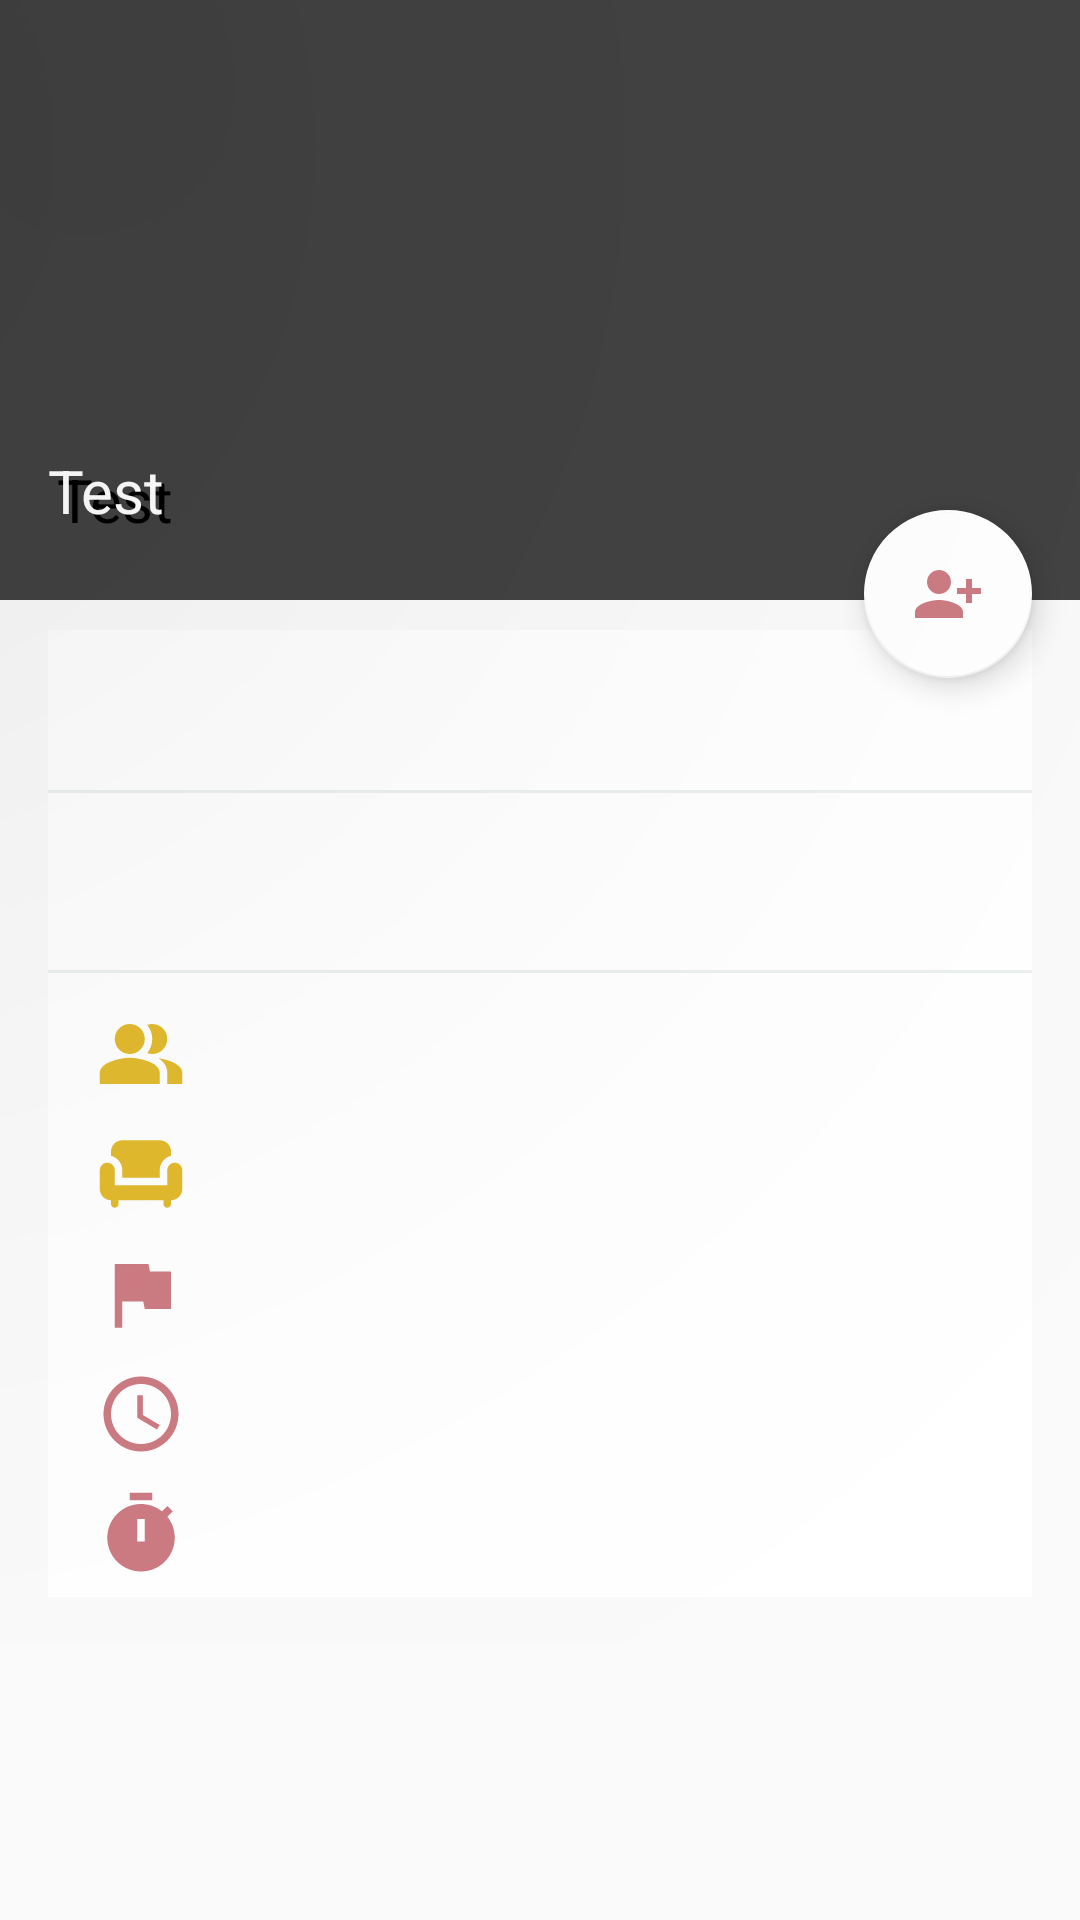

The Android layout XML behind this screen, and the referenced resources:
<!-- AndroidManifest.xml: application theme appTheme -->
<!-- res/layout/activity_meeting_details.xml -->
<?xml version="1.0" encoding="utf-8"?>
<ScrollView xmlns:android="http://schemas.android.com/apk/res/android"
    xmlns:app="http://schemas.android.com/apk/res-auto"
    xmlns:tools="http://schemas.android.com/tools"
    android:layout_width="match_parent"
    android:layout_height="wrap_content"
    android:scrollbars="vertical"
    tools:context=".views.meetings.MeetingDetailsActivity">

    <FrameLayout
        android:id="@+id/frameLayoutNeighbourProfile"
        android:layout_width="match_parent"
        android:layout_height="wrap_content"
        tools:context=".ui.neighbour_profile.ProfileNeighbourActivity">

        
        <ImageView
            android:id="@+id/meetingDetails_placePhoto"
            android:layout_width="match_parent"
            android:layout_height="200dp"
            android:backgroundTint="@color/cardview_dark_background"
            android:background="@color/cardview_dark_background"
            android:contentDescription="@string/photo" />

        <TextView
            android:id="@+id/meetingDetails_shadowPlaceName"
            android:layout_width="wrap_content"
            android:layout_height="wrap_content"
            android:layout_gravity="top"
            android:layout_marginTop="153dp"
            android:layout_marginStart="19dp"
            android:textSize="20sp"
            android:textColor="@color/black"
            android:text="Test" />

        <TextView
            android:id="@+id/meetingDetails_placeName"
            android:layout_width="wrap_content"
            android:layout_height="wrap_content"
            android:layout_gravity="top"
            android:layout_marginTop="150dp"
            android:layout_marginStart="16dp"
            android:textSize="20sp"
            android:textColor="@color/white"
            android:text="Test" />

        <LinearLayout
            android:layout_width="match_parent"
            android:layout_height="wrap_content"
            android:layout_marginTop="210dp"
            android:layout_marginStart="16dp"
            android:layout_marginBottom="16dp"
            android:layout_marginEnd="16dp"
            android:background="#fff"
            android:orientation="vertical" >

            <TextView
                android:id="@+id/meetingDetails_subjectTitle"
                android:layout_width="wrap_content"
                android:layout_height="wrap_content"
                android:paddingTop="16dp"
                android:paddingBottom="8dp"
                android:paddingStart="16dp"
                android:paddingEnd="16dp"
                android:textColor="@color/cardview_dark_background"
                android:textSize="22sp"
                android:text="" />

            <ImageView
                android:layout_width="match_parent"
                android:layout_height="1dp"
                android:src="#ebeff0"
                android:layout_marginBottom="8dp"
                android:contentDescription="@string/separator" />

            <TextView
                android:id="@+id/meetingDetails_subject"
                android:layout_width="match_parent"
                android:layout_height="wrap_content"
                android:padding="16dp"
                android:textColor="@color/cardview_dark_background"
                android:textSize="14sp"
                android:text="" />

            <ImageView
                android:layout_width="match_parent"
                android:layout_height="1dp"
                android:src="#ebeff0"
                android:layout_marginBottom="8dp"
                android:contentDescription="@string/separator" />

            <Button
                android:id="@+id/meetingDetails_closeMeeting"
                android:layout_width="match_parent"
                android:layout_height="72dp"
                android:layout_margin="8dp"
                android:backgroundTint="@color/MainColor"
                android:text="@string/close_meeting"
                android:textColor="@color/white"
                android:textSize="24sp"
                android:textStyle="normal"
                android:visibility="gone" />



            <LinearLayout
                android:layout_width="match_parent"
                android:layout_height="40dp"
                android:paddingTop="4dp"
                android:paddingBottom="4dp"
                android:background="#fff"
                android:orientation="horizontal"
                android:paddingStart="16dp"
                android:paddingEnd="16dp" >

                <ImageView
                    android:layout_width="30dp"
                    android:layout_height="30dp"
                    android:layout_marginEnd="8dp"
                    android:layout_gravity="start"
                    android:background="@drawable/ic_baseline_people_alt_24"
                    android:backgroundTint="@color/SecondaryColor"
                    android:contentDescription="@string/participants" />

                <TextView
                    android:id="@+id/meetingDetails_numberOfParticipants"
                    android:layout_width="wrap_content"
                    android:layout_height="30dp"
                    android:gravity="center"
                    android:textColor="@color/cardview_dark_background"
                    android:textSize="14sp"
                    android:text="" />

            </LinearLayout>

            <LinearLayout
                android:layout_width="match_parent"
                android:layout_height="40dp"
                android:paddingTop="4dp"
                android:paddingBottom="4dp"
                android:background="#fff"
                android:orientation="horizontal"
                android:paddingStart="16dp"
                android:paddingEnd="16dp" >

                <ImageView
                    android:layout_width="30dp"
                    android:layout_height="30dp"
                    android:layout_marginEnd="8dp"
                    android:layout_gravity="start"
                    android:background="@drawable/ic_baseline_chair_24"
                    android:backgroundTint="@color/SecondaryColor"
                    android:contentDescription="@string/seats" />

                <TextView
                    android:id="@+id/meetingDetails_availableSeats"
                    android:layout_width="wrap_content"
                    android:layout_height="30dp"
                    android:gravity="center"
                    android:textColor="@color/cardview_dark_background"
                    android:textSize="14sp"
                    android:text="" />

            </LinearLayout>

            <LinearLayout
                android:layout_width="match_parent"
                android:layout_height="40dp"
                android:paddingTop="4dp"
                android:paddingBottom="4dp"
                android:background="#fff"
                android:orientation="horizontal"
                android:paddingStart="16dp"
                android:paddingEnd="16dp" >

                <ImageView
                    android:layout_width="30dp"
                    android:layout_height="30dp"
                    android:layout_marginEnd="8dp"
                    android:layout_gravity="start"
                    android:src="@drawable/ic_baseline_flag_24"
                    android:contentDescription="@string/status" />

                <TextView
                    android:id="@+id/meetingDetails_status"
                    android:layout_width="wrap_content"
                    android:layout_height="30dp"
                    android:gravity="center"
                    android:textColor="@color/cardview_dark_background"
                    android:textSize="14sp"
                    android:text="" />

            </LinearLayout>



            <LinearLayout
                android:layout_width="match_parent"
                android:layout_height="40dp"
                android:paddingTop="4dp"
                android:paddingBottom="4dp"
                android:background="#fff"
                android:orientation="horizontal"
                android:paddingStart="16dp"
                android:paddingEnd="16dp" >

                <ImageView
                    android:layout_width="30dp"
                    android:layout_height="30dp"
                    android:layout_marginEnd="8dp"
                    android:src="@drawable/ic_baseline_access_time_24"
                    android:contentDescription="@string/time" />

                <TextView
                    android:id="@+id/meetingDetails_startMeeting"
                    android:layout_width="wrap_content"
                    android:layout_height="30dp"
                    android:gravity="center"
                    android:textColor="@color/cardview_dark_background"
                    android:textSize="14sp"
                    android:text="" />

            </LinearLayout>

            <LinearLayout
                android:layout_width="match_parent"
                android:layout_height="40dp"
                android:paddingTop="4dp"
                android:paddingBottom="4dp"
                android:background="#fff"
                android:orientation="horizontal"
                android:paddingStart="16dp"
                android:paddingEnd="16dp" >

                <ImageView
                    android:layout_width="30dp"
                    android:layout_height="30dp"
                    android:layout_marginEnd="8dp"
                    android:src="@drawable/ic_baseline_timer_24"
                    android:contentDescription="@string/duration" />

                <TextView
                    android:id="@+id/meetingDetails_MeetingDuration"
                    android:layout_width="wrap_content"
                    android:layout_height="30dp"
                    android:gravity="center"
                    android:textColor="@color/cardview_dark_background"
                    android:textSize="14sp"
                    android:text="" />

            </LinearLayout>


        </LinearLayout>

        <android.support.design.widget.FloatingActionButton
            android:id="@+id/back"
            android:layout_width="wrap_content"
            android:layout_height="wrap_content"
            android:layout_gravity="start|top"
            android:layout_marginStart="0dp"
            android:layout_marginTop="0dp"
            android:backgroundTint="@color/transparent"
            android:contentDescription="@string/back_to_meetings_list"
            app:backgroundTint="@color/transparent"
            app:elevation="200dp"
            android:elevation="100dp"
            app:borderWidth="0dp"
            app:srcCompat="@drawable/ic_baseline_arrow_back_24" />

        <android.support.design.widget.FloatingActionButton
            android:id="@+id/meetingDetailsActivity_meetingAddParticipant"
            android:layout_width="wrap_content"
            android:layout_height="wrap_content"
            android:layout_gravity="end|top"
            android:layout_marginTop="170dp"
            android:layout_marginEnd="16dp"
            app:backgroundTint="@color/white"
            app:srcCompat="@drawable/ic_baseline_person_add_alt_1_24"
            android:contentDescription="@string/delete_meeting" />

    </FrameLayout>

</ScrollView>
<!-- resources referenced by this layout -->
<resources>
  <color name="MainColor">#FFCC7B82</color>
  <color name="SecondaryColor">#FFE1BA2E</color>
  <color name="black">#FF000000</color>
  <color name="transparent">#00FFFFFF</color>
  <color name="white">#FFFFFFFF</color>
  <!-- drawable ic_baseline_access_time_24 (drawable) -->
  <vector android:height="24dp" android:tint="#CC7B82"
      android:viewportHeight="24" android:viewportWidth="24"
      android:width="24dp" xmlns:android="http://schemas.android.com/apk/res/android">
      <path android:fillColor="@android:color/white" android:pathData="M11.99,2C6.47,2 2,6.48 2,12s4.47,10 9.99,10C17.52,22 22,17.52 22,12S17.52,2 11.99,2zM12,20c-4.42,0 -8,-3.58 -8,-8s3.58,-8 8,-8 8,3.58 8,8 -3.58,8 -8,8z"/>
      <path android:fillColor="@android:color/white" android:pathData="M12.5,7H11v6l5.25,3.15 0.75,-1.23 -4.5,-2.67z"/>
  </vector>
  <!-- drawable ic_baseline_chair_24 (drawable) -->
  <vector android:height="24dp" android:tint="#CC7B82"
      android:viewportHeight="24" android:viewportWidth="24"
      android:width="24dp" xmlns:android="http://schemas.android.com/apk/res/android">
      <path android:fillColor="@android:color/white" android:pathData="M7,11v2h10v-2c0,-1.86 1.28,-3.41 3,-3.86V6c0,-1.65 -1.35,-3 -3,-3H7C5.35,3 4,4.35 4,6v1.14C5.72,7.59 7,9.14 7,11z"/>
      <path android:fillColor="@android:color/white" android:pathData="M21,9c-1.1,0 -2,0.9 -2,2v4H5v-4c0,-1.1 -0.9,-2 -2,-2s-2,0.9 -2,2v5c0,1.65 1.35,3 3,3v1c0,0.55 0.45,1 1,1c0.55,0 1,-0.45 1,-1v-1h12v1c0,0.55 0.45,1 1,1c0.55,0 1,-0.45 1,-1v-1c1.65,0 3,-1.35 3,-3v-5C23,9.9 22.1,9 21,9z"/>
  </vector>
  <!-- drawable ic_baseline_flag_24 (drawable) -->
  <vector android:height="24dp" android:tint="#CC7B82"
      android:viewportHeight="24" android:viewportWidth="24"
      android:width="24dp" xmlns:android="http://schemas.android.com/apk/res/android">
      <path android:fillColor="@android:color/white" android:pathData="M14.4,6L14,4H5v17h2v-7h5.6l0.4,2h7V6z"/>
  </vector>
  <!-- drawable ic_baseline_person_add_alt_1_24 (drawable) -->
  <vector android:height="24dp" android:tint="#CC7B82"
      android:viewportHeight="24" android:viewportWidth="24"
      android:width="24dp" xmlns:android="http://schemas.android.com/apk/res/android">
      <path android:fillColor="@android:color/white" android:pathData="M13,8c0,-2.21 -1.79,-4 -4,-4S5,5.79 5,8s1.79,4 4,4S13,10.21 13,8zM15,10v2h3v3h2v-3h3v-2h-3V7h-2v3H15zM1,18v2h16v-2c0,-2.66 -5.33,-4 -8,-4S1,15.34 1,18z"/>
  </vector>
  <!-- drawable ic_baseline_timer_24 (drawable) -->
  <vector android:height="24dp" android:tint="#CC7B82"
      android:viewportHeight="24" android:viewportWidth="24"
      android:width="24dp" xmlns:android="http://schemas.android.com/apk/res/android">
      <path android:fillColor="@android:color/white" android:pathData="M9,1h6v2h-6z"/>
      <path android:fillColor="@android:color/white" android:pathData="M19.03,7.39l1.42,-1.42c-0.43,-0.51 -0.9,-0.99 -1.41,-1.41l-1.42,1.42C16.07,4.74 14.12,4 12,4c-4.97,0 -9,4.03 -9,9c0,4.97 4.02,9 9,9s9,-4.03 9,-9C21,10.88 20.26,8.93 19.03,7.39zM13,14h-2V8h2V14z"/>
  </vector>
  <string name="back_to_meetings_list">Back to Meetings list</string>
  <string name="close_meeting">CLOSE MEETING</string>
  <string name="delete_meeting">delete Meeting</string>
  <string name="duration">Duration</string>
  <string name="participants">Participants</string>
  <string name="photo">photo</string>
  <string name="seats">Seats</string>
  <string name="separator">separator</string>
  <string name="status">Status</string>
  <string name="time">time</string>
  <style name="appTheme" parent="Theme.AppCompat.Light.NoActionBar">
          
          <item name="android:colorPrimary">@color/MainColor</item>
          <item name="colorPrimaryDark">@color/MainColor</item>
          <item name="colorAccent">@color/black</item>
          
      </style>
</resources>
